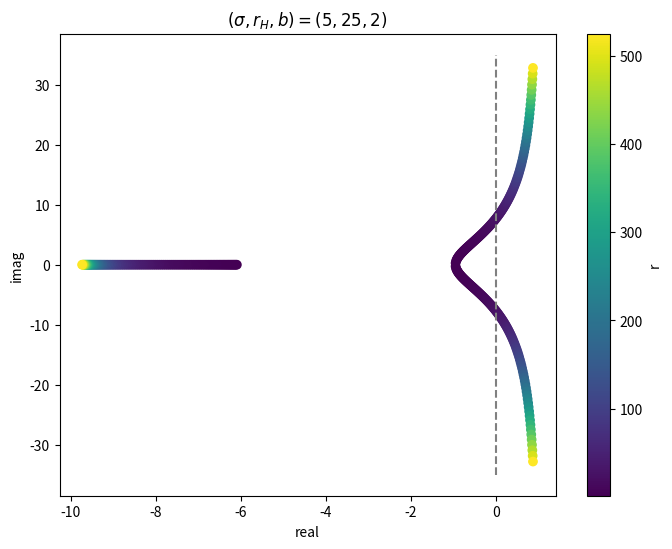

Generate this figure with matplotlib:
import numpy as np
import matplotlib.pyplot as plt


def solve(sigma, r, b):
    coefficients = [1, (sigma + b + 1), (r + sigma) * b, 2 * b * sigma * (r - 1)]
    roots = np.roots(coefficients)
    return roots


def get_lambda(sigma, b):
    if sigma <= b + 1:
        ValueError('参数不合格')
        return
    rh = sigma * ((sigma + b + 3) / (sigma - b - 1))
    t = []
    re = []
    im = []
    for r in np.logspace(np.log10(max(1.3, rh - 100)), np.log10(rh + 500), 100):
        # r = 10 ** r
        solution = solve(sigma, r, b)
        t.append(r)
        re.append(solution[0].real)
        im.append(solution[0].imag)
        t.append(r)
        re.append(solution[1].real)
        im.append(solution[1].imag)
        t.append(r)
        re.append(solution[2].real)
        im.append(solution[2].imag)
        # if solution[0].real > 0:
        #     print(solution)
    return t, re, im


def plots(t, re, im):
    plt.close('all')
    fig = plt.figure(figsize=(8, 6))
    ax = fig.add_subplot(111)
    plt.plot([0, 0], [-35, 35], '--', color='gray')
    plt.scatter(re, im, c=t, cmap='viridis', marker='o')
    ax.set_title('$(\\sigma, r_H, b)=(5, 25, 2)$')
    ax.set_xlabel('real')
    ax.set_ylabel('imag')
    plt.colorbar(label='r')
    plt.show()


if __name__ == '__main__':
    t0, re0, im0 = get_lambda(5, 2)
    plots(t0, re0, im0)
